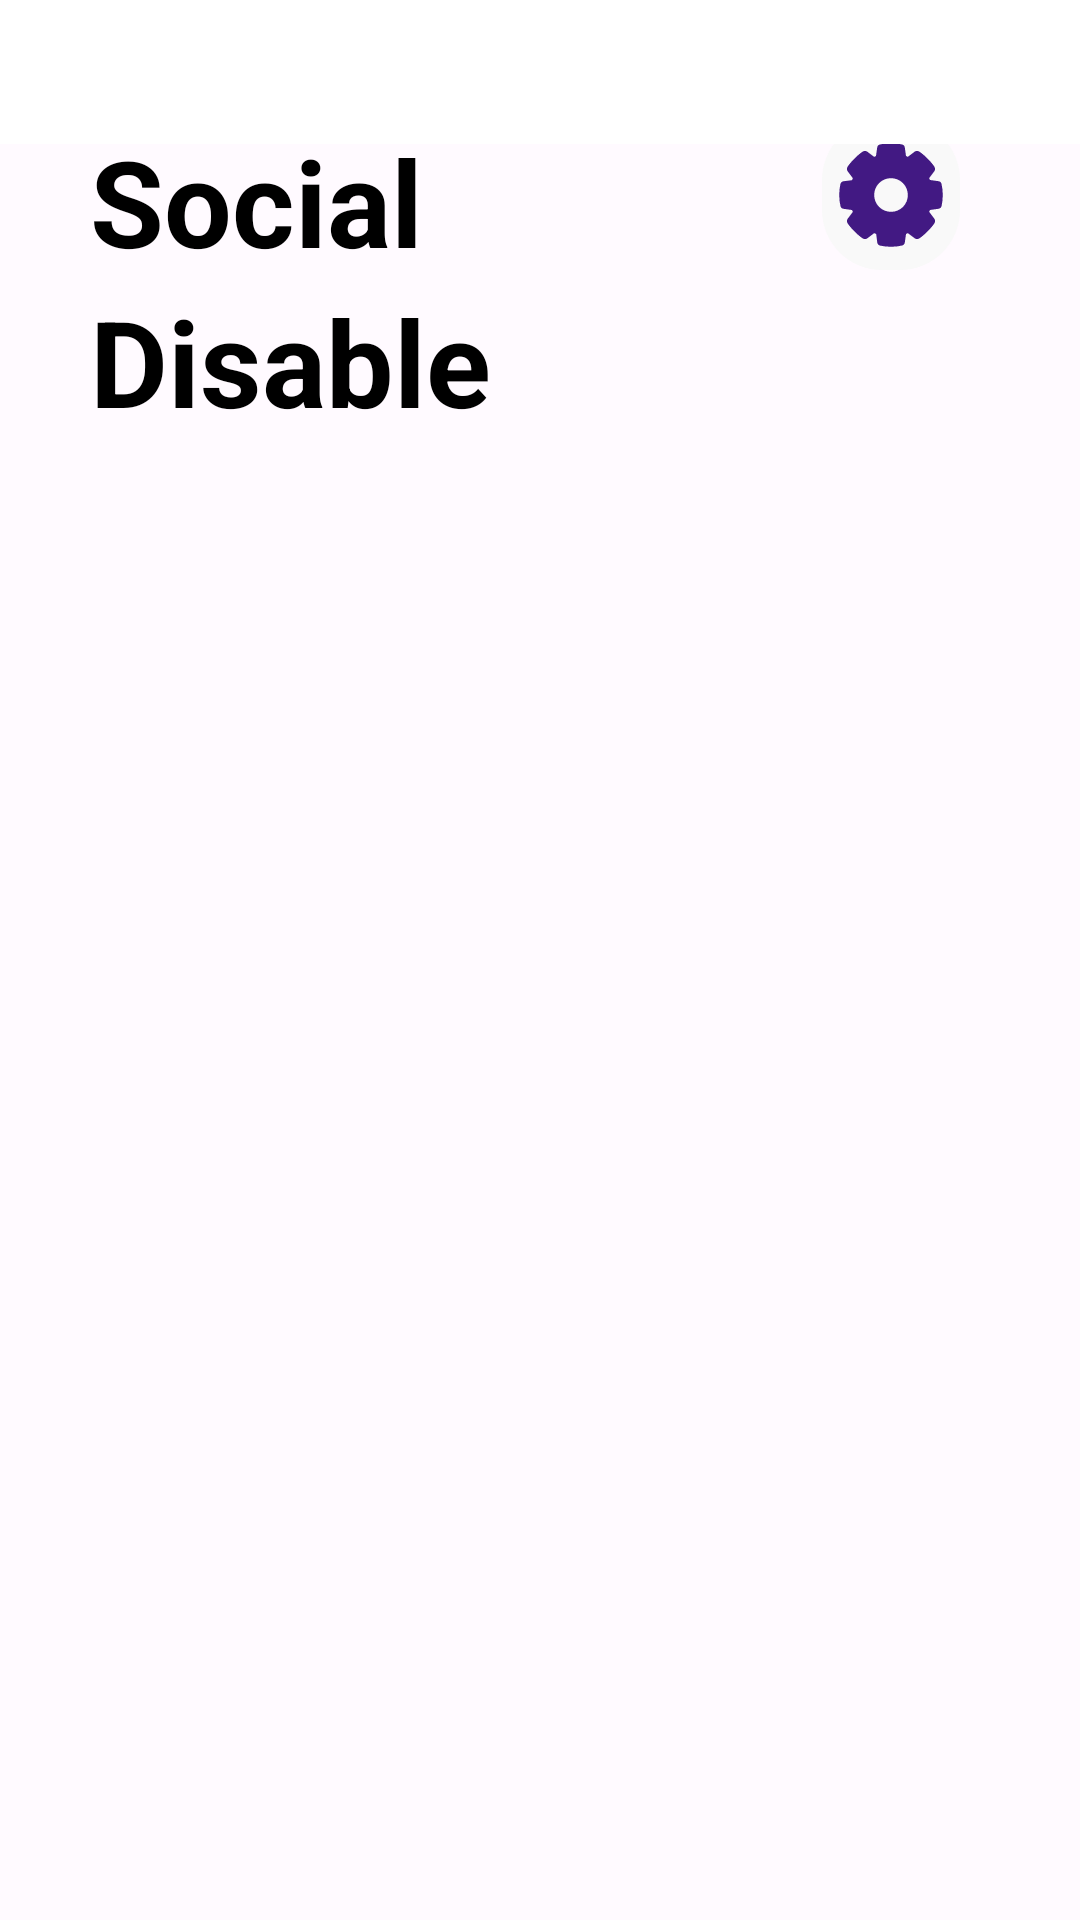

Android layout source for this screen:
<!-- AndroidManifest.xml: application theme Theme.SocialDisable -->
<!-- res/layout/activity_second_screen.xml -->
<?xml version="1.0" encoding="utf-8"?>
<RelativeLayout xmlns:android="http://schemas.android.com/apk/res/android"
    xmlns:app="http://schemas.android.com/apk/res-auto"
    xmlns:tools="http://schemas.android.com/tools"
    android:layout_width="match_parent"
    android:layout_height="match_parent"
    android:background="#4DFFFFFF"

    tools:context=".second_Screen">

    <LinearLayout
        android:id="@+id/toplayout"
        android:layout_width="match_parent"
        android:layout_height="200dp"
        android:orientation="horizontal"
        android:weightSum="2"
        app:layout_constraintEnd_toEndOf="parent"
        app:layout_constraintStart_toStartOf="parent"
        app:layout_constraintTop_toTopOf="parent">

        <LinearLayout
            android:layout_width="match_parent"
            android:layout_height="170dp"
            android:layout_weight="0.7"
            android:orientation="vertical"
            app:layout_constraintStart_toStartOf="parent">

            <TextView
                android:layout_width="wrap_content"
                android:layout_height="wrap_content"
                android:layout_marginLeft="30dp"
                android:layout_marginTop="20dp"
                android:text="Welcome to"
                android:textColor="@color/black"
                android:textSize="15sp"
                android:textStyle="bold" />

            <TextView
                android:layout_width="wrap_content"
                android:layout_height="wrap_content"
                android:layout_marginLeft="30dp"
                android:text="Social"
                android:textColor="@color/black"
                android:textSize="40sp"
                android:textStyle="bold" />

            <TextView
                android:layout_width="wrap_content"
                android:layout_height="wrap_content"
                android:layout_marginLeft="30dp"
                android:text="Disable"
                android:textColor="@color/black"
                android:textSize="40sp"
                android:textStyle="bold" />


        </LinearLayout>

        <LinearLayout
            android:layout_width="match_parent"
            android:layout_height="170dp"
            android:layout_weight="1.3"
            android:orientation="horizontal">

            <ImageView
                android:layout_width="match_parent"
                android:layout_height="50dp"
                android:layout_marginLeft="40dp"
                android:layout_marginTop="40dp"
                android:layout_marginRight="40dp"
                android:layout_marginBottom="40dp"
                android:background="@drawable/round_button"
                android:src="@drawable/settings_icon" />
        </LinearLayout>
    </LinearLayout>


    
    <com.google.android.material.tabs.TabLayout
        android:id="@+id/tab"
        android:layout_width="match_parent"
        android:layout_height="48dp"
        android:background="#ffffff"
        app:layout_constraintBottom_toBottomOf="parent"
        app:layout_constraintEnd_toEndOf="parent"
        app:layout_constraintStart_toStartOf="parent" />

    <androidx.viewpager.widget.ViewPager
        android:id="@+id/viewpager"
        android:layout_width="match_parent"
        android:layout_height="match_parent"
        app:layout_constraintBottom_toTopOf="@id/tab"
        app:layout_constraintTop_toBottomOf="@id/toplayout"
        />


</RelativeLayout>
<!-- resources referenced by this layout -->
<resources>
  <color name="black">#FF000000</color>
  <!-- drawable round_button (drawable) -->
  <shape xmlns:android="http://schemas.android.com/apk/res/android"
      android:shape="rectangle">
      <corners android:radius="20dp" />
      <solid android:color="#f9f9f9" />
  
  </shape>
  <!-- drawable settings_icon: vector/xml drawable (drawable, 3018 chars, omitted) -->
  <style name="Theme.SocialDisable" parent="Base.Theme.SocialDisable" />
  <style name="Base.Theme.SocialDisable" parent="Theme.Material3.DayNight.NoActionBar">
          
          
      </style>
</resources>
